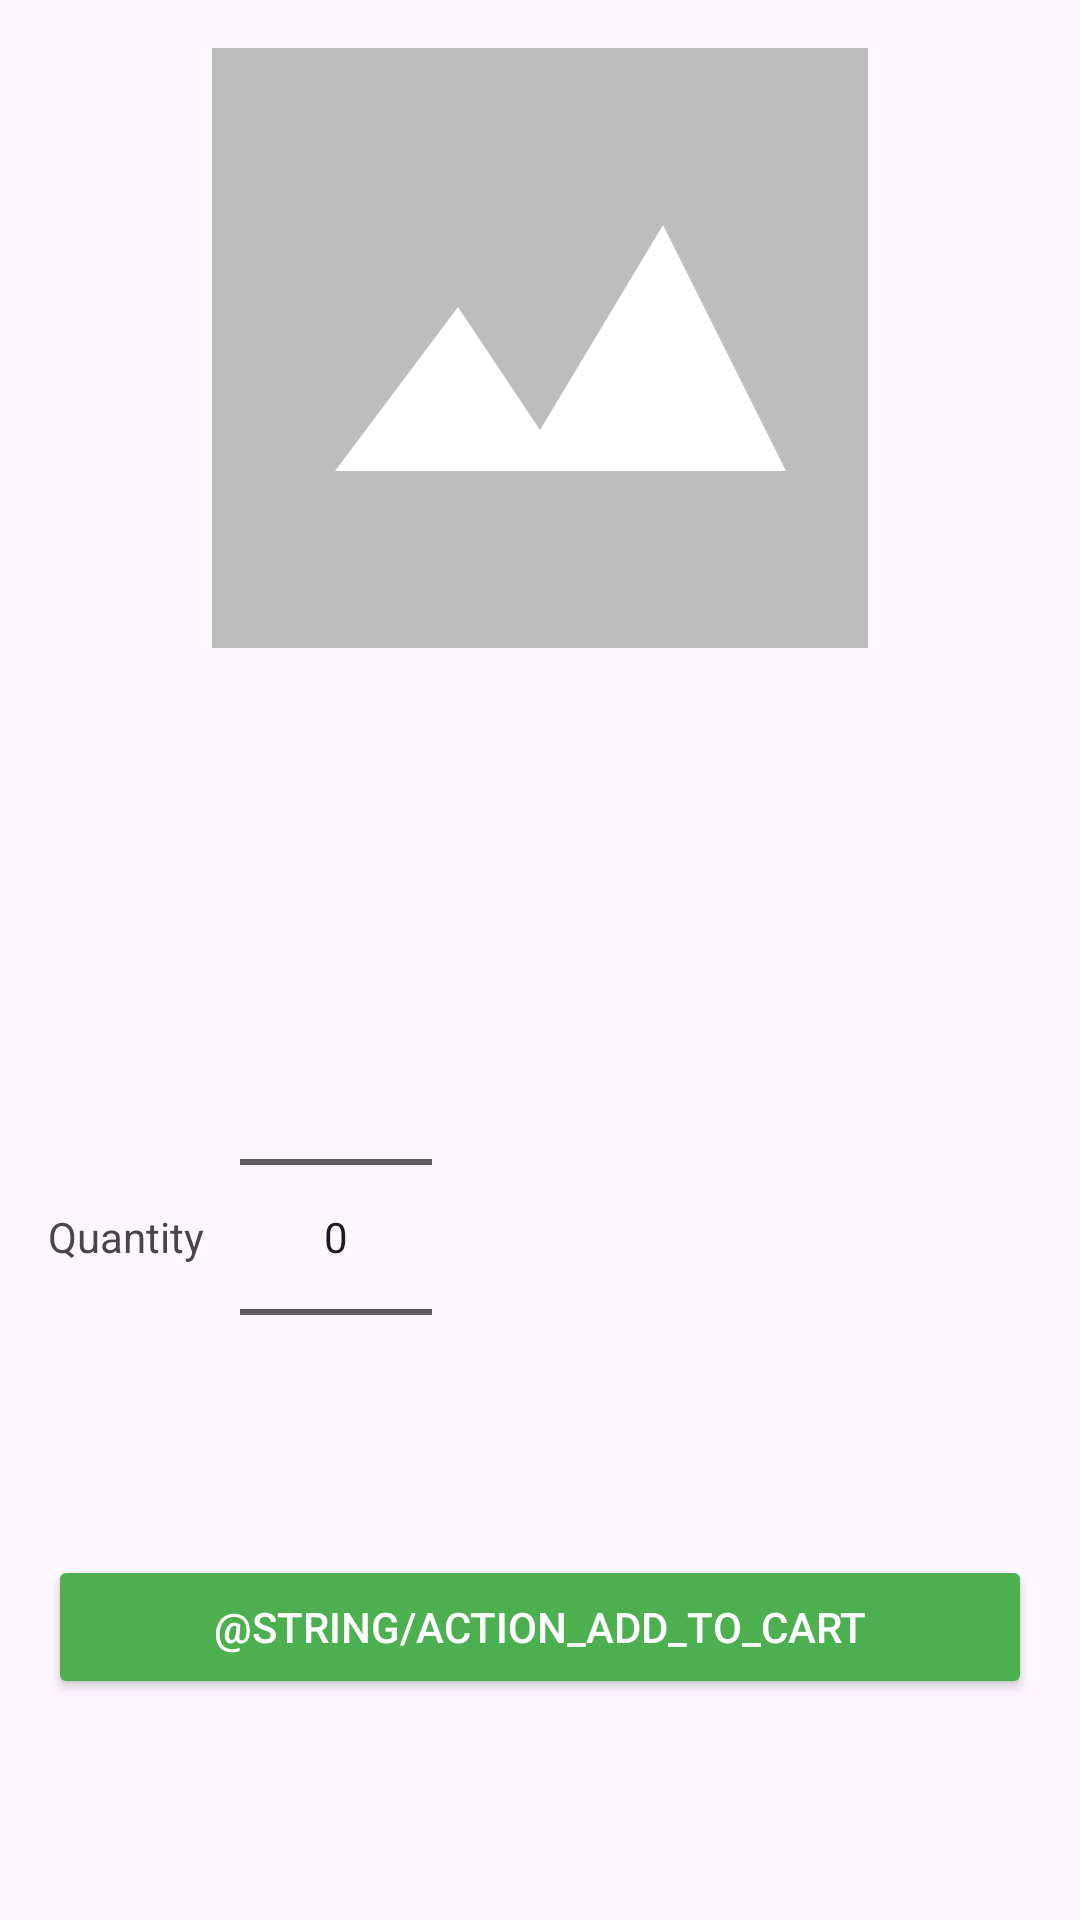

Reconstruct the res/layout file that produces this screen, plus the resources it refers to.
<!-- AndroidManifest.xml: application theme Theme_GroceryApp -->
<!-- res/layout/fragment_product_detail.xml -->
<?xml version="1.0" encoding="utf-8"?>
<ScrollView xmlns:android="http://schemas.android.com/apk/res/android"
    android:layout_width="match_parent"
    android:layout_height="match_parent"
    android:padding="16dp"
    android:background="@color/colorBackground">

    <LinearLayout
        android:orientation="vertical"
        android:layout_width="match_parent"
        android:layout_height="wrap_content">

        <ImageView
            android:id="@+id/detail_image"
            android:src="@drawable/ic_placeholder"
            android:layout_width="match_parent"
            android:layout_height="200dp"
            android:scaleType="centerCrop" />

        <TextView
            android:id="@+id/detail_name"
            android:textStyle="bold"
            android:textSize="20sp"
            android:textColor="@color/colorTextPrimary"
            android:layout_marginTop="12dp"
            android:layout_width="match_parent"
            android:layout_height="wrap_content" />

        <TextView
            android:id="@+id/detail_price"
            android:textSize="18sp"
            android:textColor="@color/colorPrimary"
            android:layout_marginTop="4dp"
            android:layout_width="match_parent"
            android:layout_height="wrap_content" />

        <TextView
            android:id="@+id/detail_desc"
            android:textSize="14sp"
            android:textColor="@color/colorTextSecondary"
            android:layout_marginTop="8dp"
            android:layout_width="match_parent"
            android:layout_height="wrap_content" />

        <LinearLayout
            android:orientation="horizontal"
            android:gravity="center_vertical"
            android:layout_marginTop="12dp"
            android:layout_width="match_parent"
            android:layout_height="wrap_content">

            <TextView
                android:text="Quantity"
                android:textColor="@color/colorTextPrimary"
                android:layout_width="wrap_content"
                android:layout_height="wrap_content" />

            <NumberPicker
                android:id="@+id/detail_qty"
                android:layout_marginLeft="12dp"
                android:layout_width="wrap_content"
                android:layout_height="wrap_content" />
        </LinearLayout>

        <Button
            android:id="@+id/detail_add_to_cart"
            android:text="@string/action_add_to_cart"
            android:backgroundTint="@color/colorPrimary"
            android:textColor="@android:color/white"
            android:layout_marginTop="16dp"
            android:layout_width="match_parent"
            android:layout_height="48dp" />
    </LinearLayout>
</ScrollView>
<!-- resources referenced by this layout -->
<resources>
  <color name="colorPrimary">#4CAF50</color>
  <!-- drawable ic_placeholder (drawable) -->
  <?xml version="1.0" encoding="utf-8"?>
  <vector xmlns:android="http://schemas.android.com/apk/res/android"
      android:width="64dp"
      android:height="64dp"
      android:viewportWidth="24"
      android:viewportHeight="24">
      <path
          android:fillColor="#BDBDBD"
          android:pathData="M4,4h16v16H4z" />
      <path
          android:fillColor="#FFFFFF"
          android:pathData="M7,15l3,-4 2,3 3,-5 3,6H7z" />
  </vector>
  <style name="Theme_GroceryApp" parent="Theme.Material3.Light.NoActionBar">
          <item name="colorPrimary">@color/colorPrimary</item>
          <item name="colorPrimaryContainer">@color/colorPrimaryVariant</item>
          <item name="colorSecondary">@color/colorSecondary</item>
          <item name="colorOnPrimary">@color/colorOnPrimary</item>
          <item name="android:statusBarColor" tools:targetApi="l">@color/colorPrimaryVariant</item>
          <item name="android:navigationBarColor" tools:targetApi="o_mr1">@color/colorSecondary</item>
      </style>
  <color name="colorPrimaryVariant">#43A047</color>
  <color name="colorSecondary">#F5F5F5</color>
  <color name="colorOnPrimary">#FFFFFF</color>
</resources>
